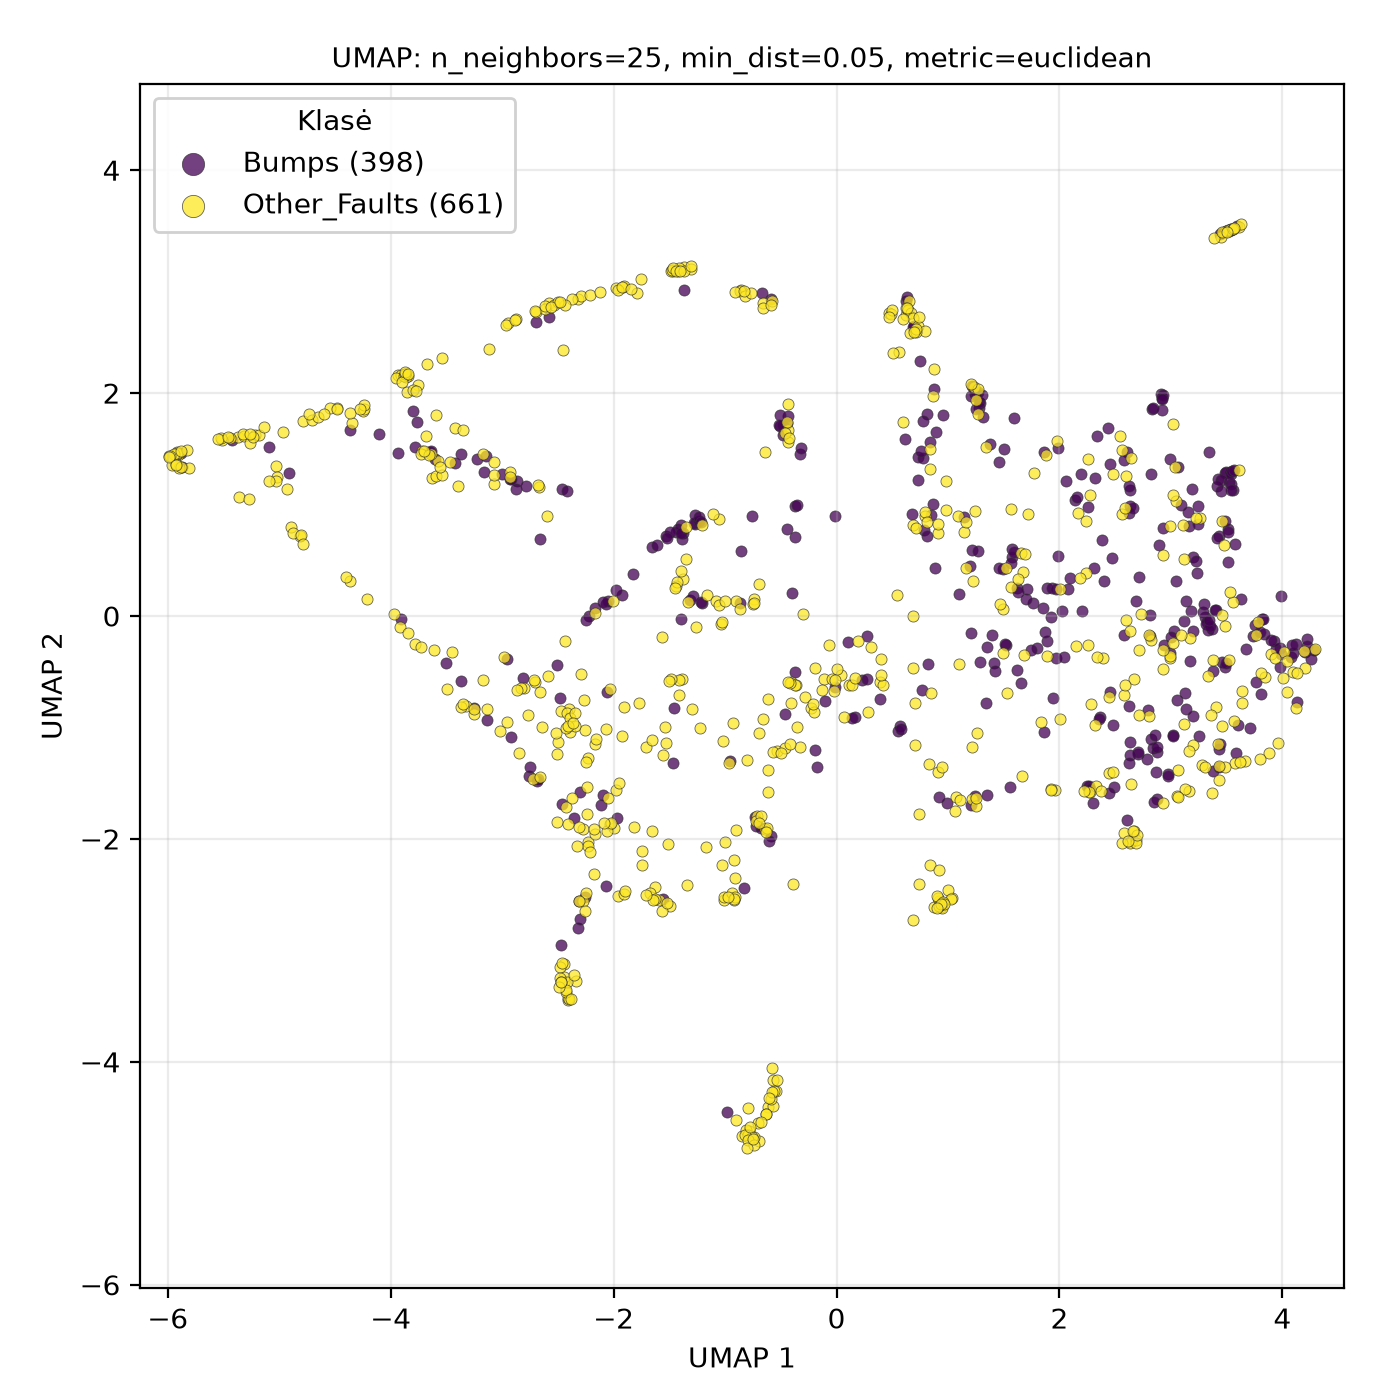

The file beside this chart, header and first rows:
UMAP1, UMAP2, class
3.962, -1.137, Other_Faults
-1.821, -1.889, Other_Faults
3.409, -0.8193, Other_Faults
1.801, -0.2881, Bumps
2.272, 1.09, Other_Faults
2.583, -0.7073, Other_Faults
-4.366, 1.67, Bumps
-1.27, 0.8274, Bumps
-1.465, 3.093, Other_Faults
3.559, 0.1274, Other_Faults
4.003, -0.5519, Other_Faults
2.631, 0.9867, Bumps
3.515, 0.7809, Bumps
-3.322, -0.8071, Other_Faults
-1.02, -1.121, Other_Faults
-0.6157, -1.577, Other_Faults
2.798, -0.8409, Bumps
3.642, -0.7845, Other_Faults
3.899, -0.3393, Other_Faults
-1.916, 2.951, Other_Faults
-2.318, -2.796, Bumps
-2.277, -2.56, Other_Faults
0.9336, -2.609, Other_Faults
-1.589, -2.551, Other_Faults
-5.807, 1.329, Other_Faults
3.495, 3.453, Other_Faults
-1.349, 0.802, Other_Faults
-2.759, -1.435, Bumps
3.581, -1.233, Bumps
-4.894, 0.7942, Other_Faults
1.562, 0.2615, Other_Faults
3.578, 0.6497, Bumps
-3.371, -0.8122, Other_Faults
-1.38, 0.7423, Bumps
0.8485, -0.6888, Other_Faults
-0.5465, -4.259, Other_Faults
-0.3286, 1.453, Bumps
-0.6997, -4.707, Other_Faults
0.5407, 0.1885, Other_Faults
1.217, 0.5904, Bumps
1.205, -1.693, Bumps
-0.7037, -4.546, Other_Faults
2.872, -1.219, Bumps
1.282, 1.865, Bumps
-4.478, 1.866, Other_Faults
-0.8294, -2.445, Bumps
2.804, -0.8937, Other_Faults
0.9477, -2.585, Other_Faults
4.296, -0.2995, Other_Faults
-3.753, 2.071, Other_Faults
-2.583, 2.684, Bumps
-1.63, -2.436, Other_Faults
1.523, -0.2559, Bumps
0.4695, 2.715, Other_Faults
-0.5052, 1.705, Bumps
3.062, -1.384, Other_Faults
3.512, 3.462, Other_Faults
-2.171, 0.07097, Bumps
3.322, -0.05243, Bumps
-3.595, 1.803, Other_Faults
... 999 more rows
